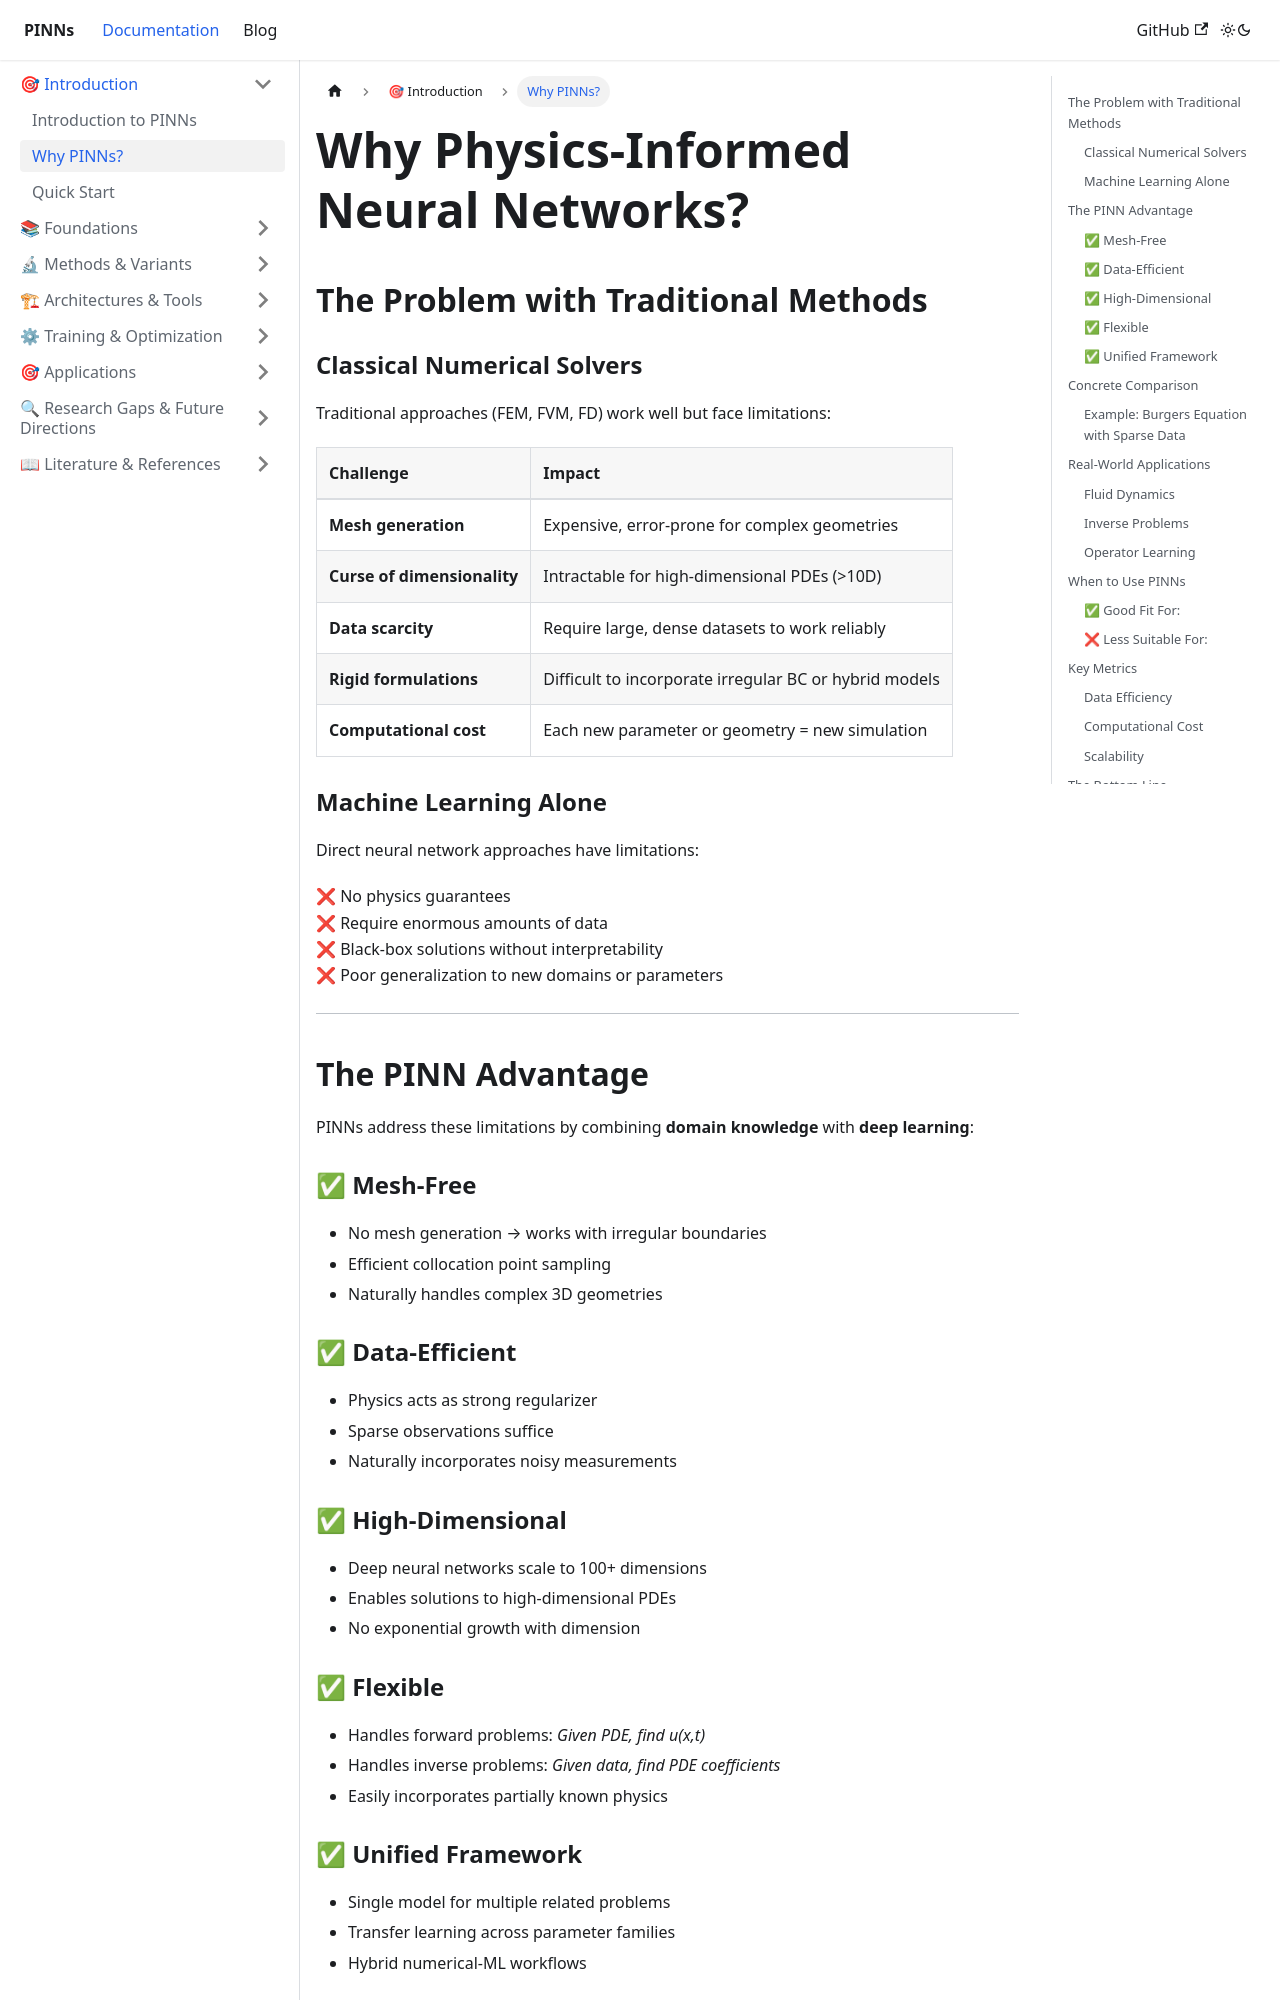

repository: cgolfo/pinns-docusaurus · page: docs/why-pinns/index.html · generator: docusaurus

---
id: why-pinns
title: Why PINNs?
sidebar_position: 2
---

# Why Physics-Informed Neural Networks?

## The Problem with Traditional Methods

### Classical Numerical Solvers
Traditional approaches (FEM, FVM, FD) work well but face limitations:

| Challenge | Impact |
|-----------|--------|
| **Mesh generation** | Expensive, error-prone for complex geometries |
| **Curse of dimensionality** | Intractable for high-dimensional PDEs (>10D) |
| **Data scarcity** | Require large, dense datasets to work reliably |
| **Rigid formulations** | Difficult to incorporate irregular BC or hybrid models |
| **Computational cost** | Each new parameter or geometry = new simulation |

### Machine Learning Alone
Direct neural network approaches have limitations:

❌ No physics guarantees  
❌ Require enormous amounts of data  
❌ Black-box solutions without interpretability  
❌ Poor generalization to new domains or parameters  

---

## The PINN Advantage

PINNs address these limitations by combining **domain knowledge** with **deep learning**:

### ✅ Mesh-Free
- No mesh generation → works with irregular boundaries
- Efficient collocation point sampling
- Naturally handles complex 3D geometries

### ✅ Data-Efficient
- Physics acts as strong regularizer
- Sparse observations suffice
- Naturally incorporates noisy measurements

### ✅ High-Dimensional
- Deep neural networks scale to 100+ dimensions
- Enables solutions to high-dimensional PDEs
- No exponential growth with dimension

### ✅ Flexible
- Handles forward problems: *Given PDE, find u(x,t)*
- Handles inverse problems: *Given data, find PDE coefficients*
- Easily incorporates partially known physics

### ✅ Unified Framework
- Single model for multiple related problems
- Transfer learning across parameter families
- Hybrid numerical-ML workflows

---
